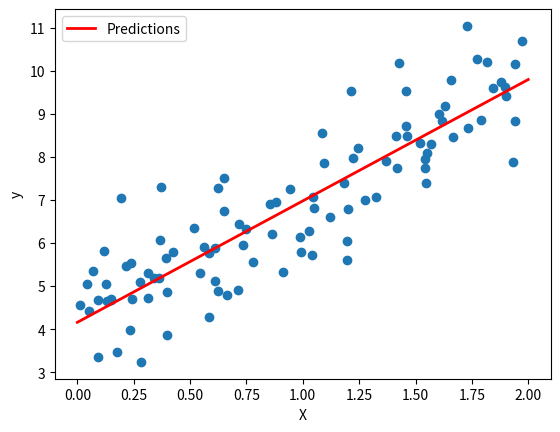

Write the Python code that produced this figure.
# -*- coding: utf-8 -*-
"""
Created on Fri Feb 16 11:21:47 2024

@author: varung
"""

import numpy as np
import matplotlib.pyplot as plt

# Generate a simple dataset
np.random.seed(42)
X = 2 * np.random.rand(100, 1)
y = 4 + 3 * X + np.random.randn(100, 1)

# Add a bias term to X
X_b = np.c_[np.ones((100, 1)), X]

# Set learning rate and number of iterations
learning_rate = 0.01
n_iterations = 1000

# Initialize random values for the coefficients
theta = np.random.randn(2, 1)

# Gradient Descent
for iteration in range(n_iterations):
    gradients = 2/100 * X_b.T.dot(X_b.dot(theta) - y)
    theta = theta - learning_rate * gradients

# The resulting theta contains the coefficients
print("Intercept and Coefficient (Theta):", theta)

# Predictions using the learned parameters
X_new = np.array([[0], [2]])
X_new_b = np.c_[np.ones((2, 1)), X_new]
y_predict = X_new_b.dot(theta)

# Plot the original data and the linear regression line
plt.scatter(X, y)
plt.plot(X_new, y_predict, "r-", linewidth=2, label="Predictions")
plt.xlabel("X")
plt.ylabel("y")
plt.legend()
plt.show()
